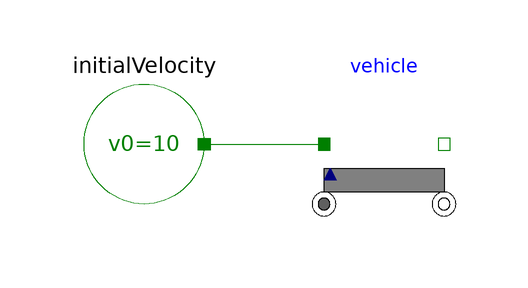

The Modelica model whose source follows is shown above as a component diagram (icons at their Placement, wires along their Line points).

model VehicleFriction "Rolling and athmospheric resistance"
  extends Modelica.Icons.Example;
  ElectroMechanicalDrives.Components.Vehicles.Vehicle vehicle annotation (Placement(transformation(extent={{-20,0},{0,20}})));
  ElectroMechanicalDrives.Components.Translational.InitialVelocity initialVelocity(v0 = 10) annotation(Placement(transformation(extent = {{10, -10}, {-10, 10}}, rotation = 180, origin = {-50, 10})));
equation
  connect(initialVelocity.flange_a, vehicle.flangeT_a) annotation (Line(points={{-40,10},{-30,10},{-20,10}}, color={0,127,0}));
  annotation(Diagram(coordinateSystem(preserveAspectRatio = false, extent = {{-100, -100}, {100, 100}})),           Icon(graphics), experiment(StopTime = 60));
end VehicleFriction;